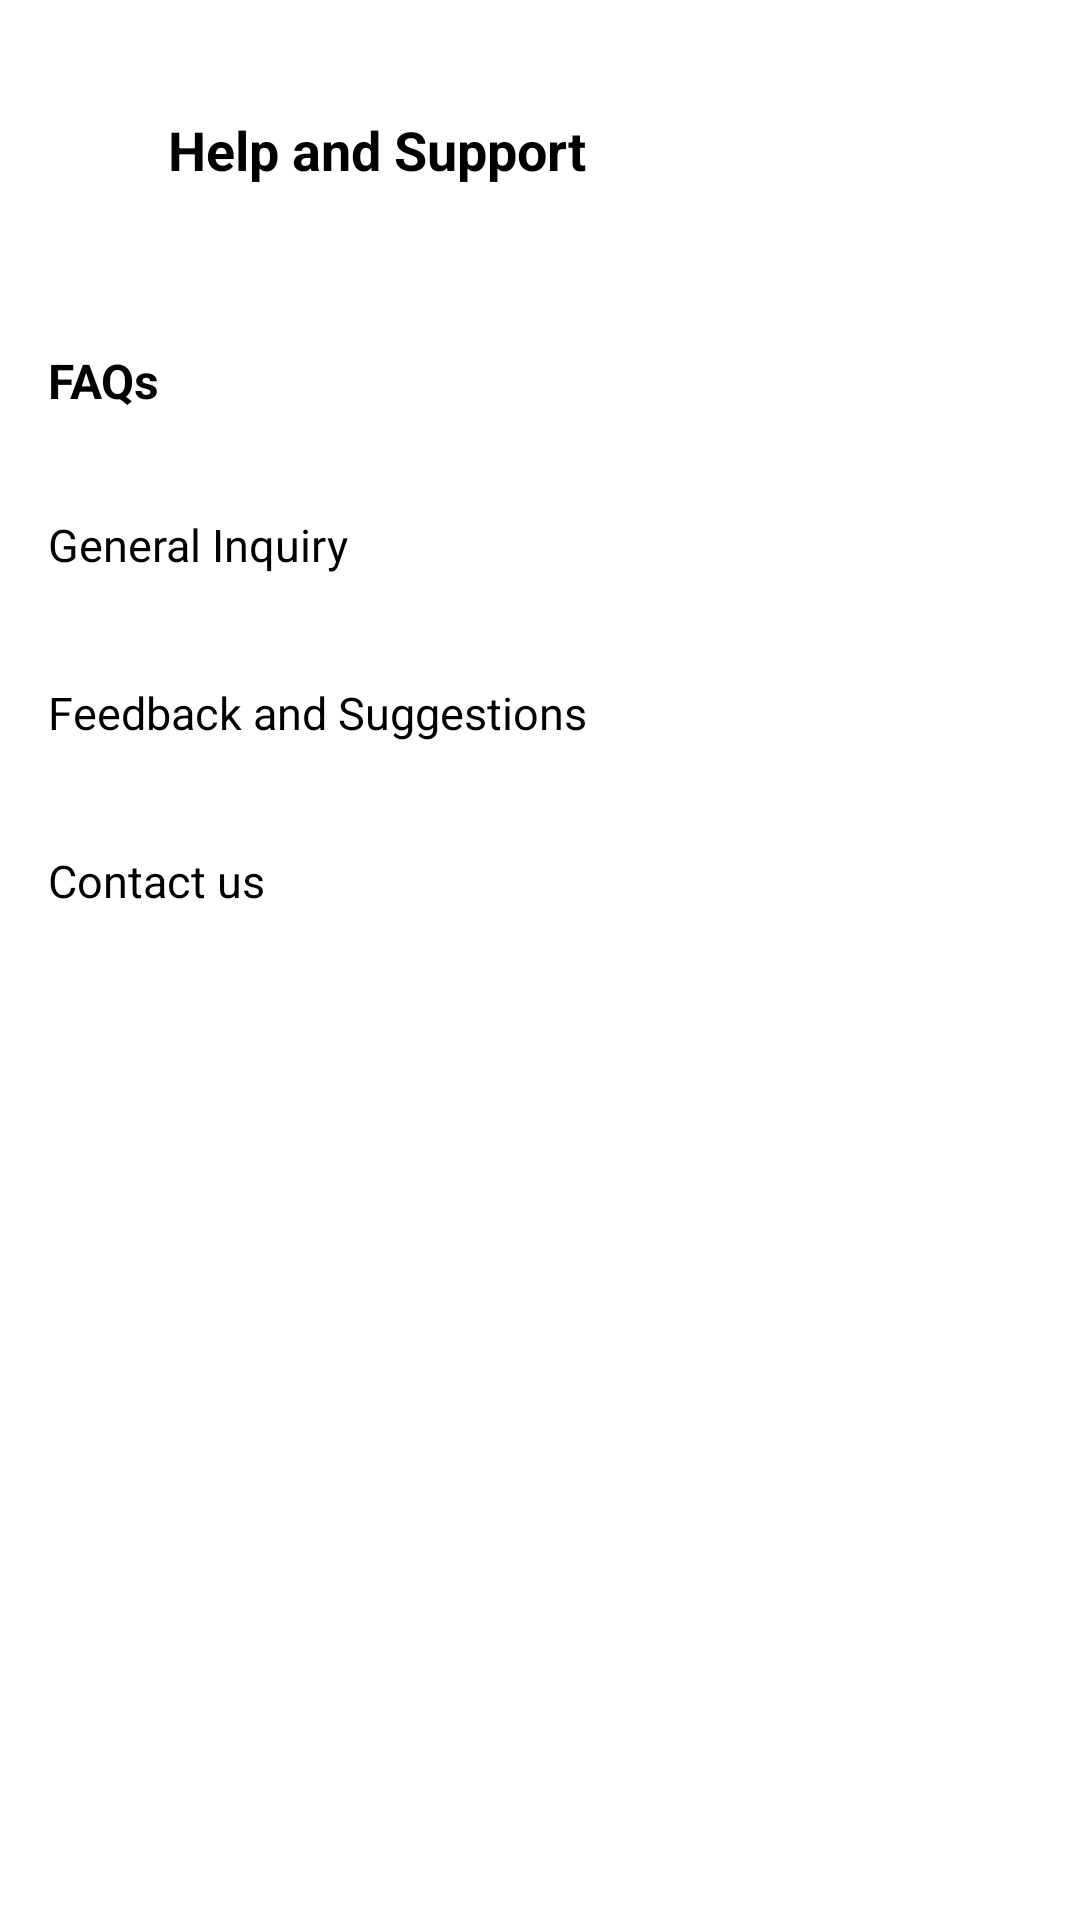

This screen was rendered from an Android layout file. Write that file and the resources it references.
<!-- AndroidManifest.xml: application theme Theme.FinTrack -->
<!-- res/layout/activity_contact.xml -->
<?xml version="1.0" encoding="utf-8"?>
<LinearLayout xmlns:android="http://schemas.android.com/apk/res/android"
    android:layout_width="match_parent"
    android:layout_height="match_parent"
    xmlns:tools="http://schemas.android.com/tools"
    android:orientation="vertical"
    android:background="@color/white"
    tools:context=".views.activites.ContactActivity">

    <LinearLayout
        android:layout_width="match_parent"
        android:layout_height="100dp"
        android:orientation="horizontal"
        android:gravity="center_vertical"
        android:paddingStart="16dp"
        android:paddingEnd="16dp">

        <ImageView
            android:id="@+id/back"
            android:layout_width="24dp"
            android:layout_height="24dp"
            android:src="@drawable/outline_arrow_back_24"
            android:contentDescription="Back" />

        <TextView
            android:layout_width="wrap_content"
            android:layout_height="wrap_content"
            android:text="Help and Support"
            android:textSize="18sp"
            android:textStyle="bold"
            android:layout_marginStart="16dp"
            android:textColor="@color/black" />
    </LinearLayout>

    <TextView
        android:layout_width="match_parent"
        android:layout_height="wrap_content"
        android:text="FAQs"
        android:textSize="16sp"
        android:textStyle="bold"
        android:padding="16dp"
        android:textColor="@color/black" />

    <LinearLayout
        android:layout_width="match_parent"
        android:layout_height="wrap_content"
        android:orientation="vertical">

        <LinearLayout
            android:layout_width="match_parent"
            android:layout_height="56dp"
            android:orientation="horizontal"
            android:gravity="center_vertical"
            android:paddingStart="16dp"
            android:paddingEnd="16dp"
            android:background="?attr/selectableItemBackground">

            <TextView
                android:id="@+id/Genernal"
                android:layout_width="0dp"
                android:layout_height="wrap_content"
                android:layout_weight="1"
                android:text="General Inquiry"
                android:textColor="@color/black"
                android:textSize="15sp" />

            <ImageView
                android:layout_width="20dp"
                android:layout_height="20dp"
                android:src="@drawable/ic_arrow_right" />
        </LinearLayout>

        <LinearLayout
            android:layout_width="match_parent"
            android:layout_height="56dp"
            android:orientation="horizontal"
            android:gravity="center_vertical"
            android:paddingStart="16dp"
            android:paddingEnd="16dp"
            android:background="?attr/selectableItemBackground">

            <TextView
                android:id="@+id/feedback"
                android:layout_width="0dp"
                android:layout_height="wrap_content"
                android:layout_weight="1"
                android:text="Feedback and Suggestions"
                android:textColor="@color/black"
                android:textSize="15sp" />

            <ImageView
                android:layout_width="20dp"
                android:layout_height="20dp"
                android:src="@drawable/ic_arrow_right" />
        </LinearLayout>

        <LinearLayout
            android:id="@+id/contact"
            android:layout_width="match_parent"
            android:layout_height="56dp"
            android:orientation="horizontal"
            android:gravity="center_vertical"
            android:paddingStart="16dp"
            android:paddingEnd="16dp"
            android:background="?attr/selectableItemBackground">

            <TextView
                android:layout_width="0dp"
                android:layout_height="wrap_content"
                android:layout_weight="1"
                android:text="Contact us"
                android:textSize="15sp"
                android:textColor="@color/black" />

            <ImageView
                android:layout_width="20dp"
                android:layout_height="20dp"
                android:src="@drawable/ic_arrow_right" />
        </LinearLayout>

    </LinearLayout>

</LinearLayout>
<!-- resources referenced by this layout -->
<resources>
  <color name="black">#FF000000</color>
  <color name="white">#FFFFFFFF</color>
  <style name="Theme.FinTrack" parent="Base.Theme.FinTrack" />
  <style name="Base.Theme.FinTrack" parent="Theme.Material3.DayNight.NoActionBar">
          
          <item name="colorPrimary">@color/white</item> --&gt;
      </style>
</resources>
